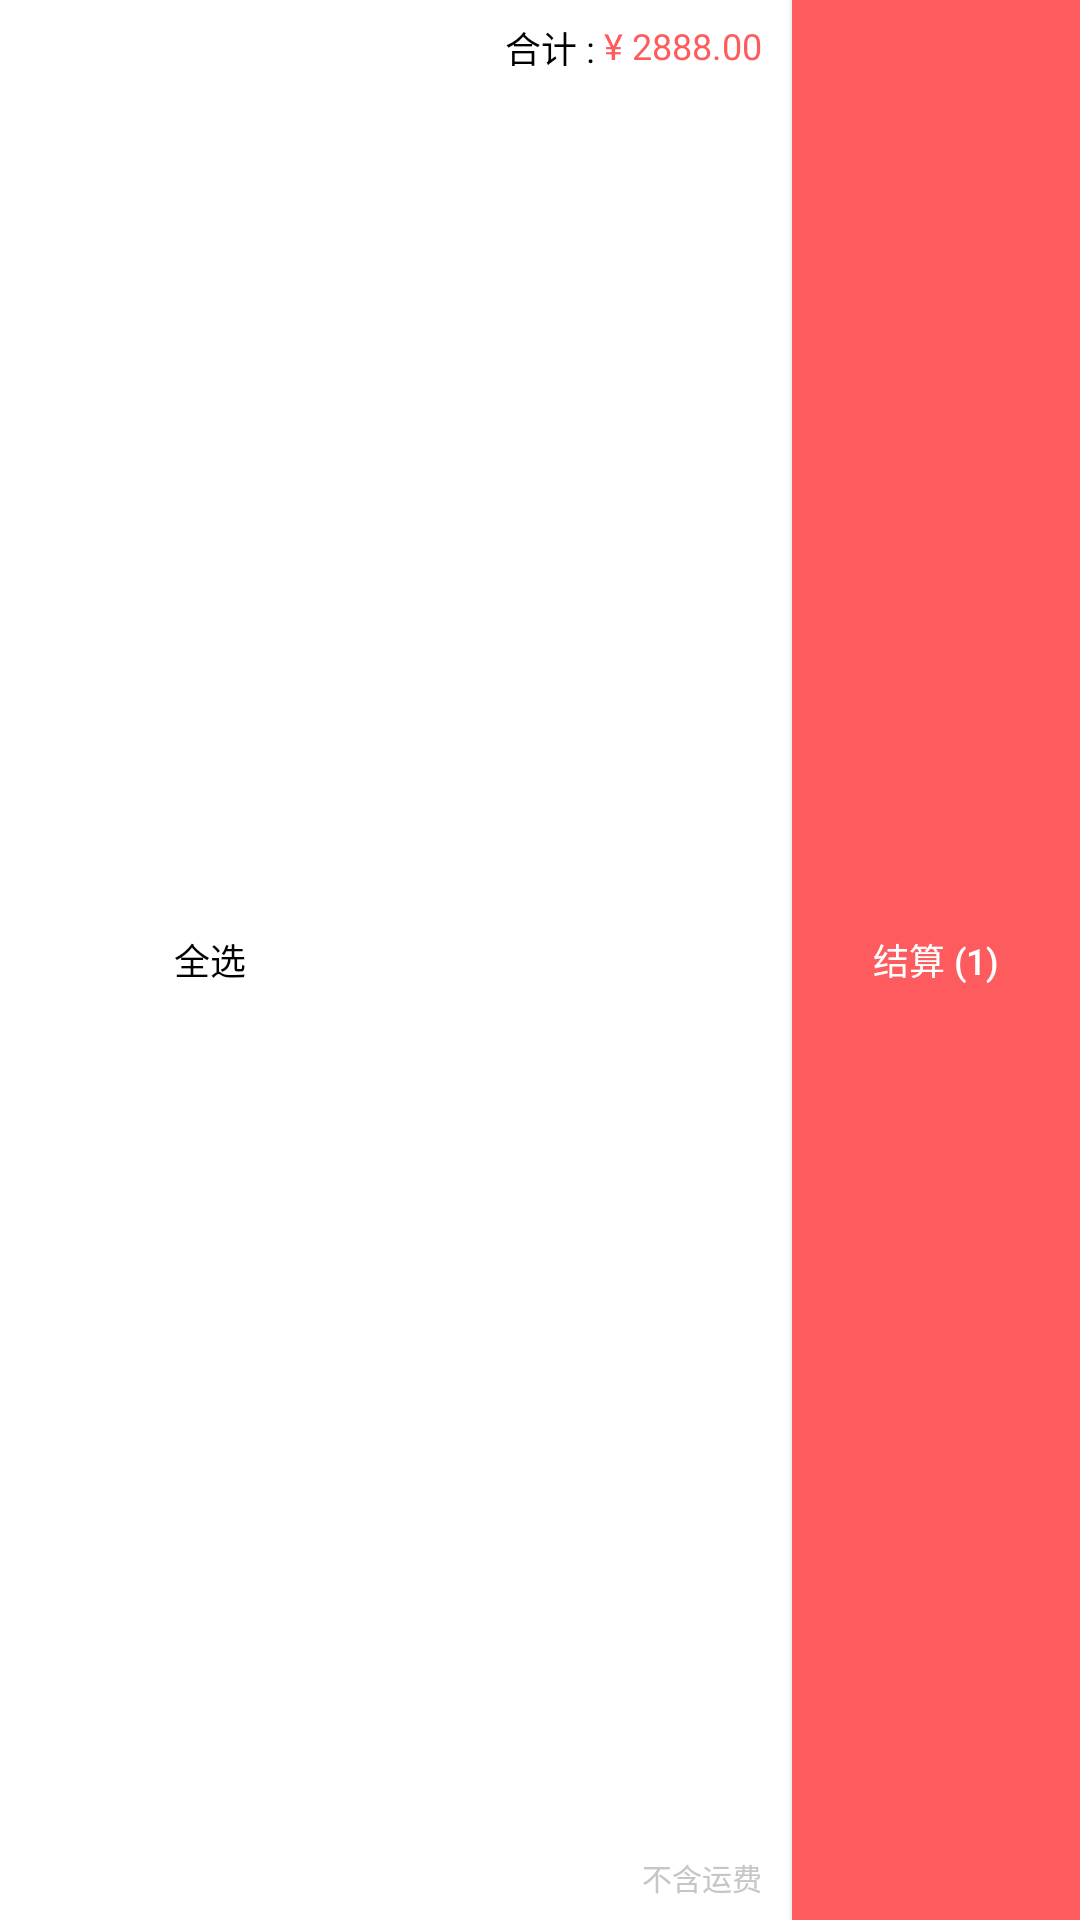

Produce the Android XML layout that renders to this screen, including the resource entries it uses.
<!-- AndroidManifest.xml: application theme AppTheme -->
<!-- res/layout/cart_clearing.xml -->
<?xml version="1.0" encoding="utf-8"?>
<RelativeLayout xmlns:android="http://schemas.android.com/apk/res/android"
    xmlns:tools="http://schemas.android.com/tools"
    android:layout_width="match_parent"
    android:layout_height="43dp"
    android:background="@color/white"
    android:layout_alignParentBottom="true"
    tools:showIn="@layout/cart_fragment">

    <CheckBox
        android:id="@+id/cartFragment_cb_allPick"
        android:layout_width="wrap_content"
        android:layout_height="wrap_content"
        android:layout_alignParentLeft="true"
        android:layout_alignParentStart="true"
        android:layout_centerVertical="true"
        android:text="全选"
        android:textColor="@color/black"
        android:textSize="12sp"
        android:layout_marginLeft="26dp"/>

    <Button
        android:id="@+id/cartFragment_bt_freight"
        android:layout_width="96dp"
        android:layout_height="match_parent"
        android:layout_alignParentRight="true"
        android:background="@color/main_bt_text_selected"
        android:text="结算 (1)"
        android:textSize="12sp"
        android:textColor="@color/white" />


    <RelativeLayout
        android:layout_width="match_parent"
        android:layout_height="match_parent"
        android:layout_toLeftOf="@id/cartFragment_bt_freight"
        android:layout_toRightOf="@id/cartFragment_cb_allPick">


        <TextView
            android:id="@+id/cartFragment_tv_totalPrice"
            android:layout_width="wrap_content"
            android:layout_height="wrap_content"
            android:layout_alignParentRight="true"
            android:layout_marginRight="10dp"
            android:layout_marginTop="7dp"
            android:text="¥ 2888.00"
            android:textColor="@color/main_bt_text_selected"
            android:textSize="12sp" />

        <TextView
            android:id="@+id/cartFragment_tv_total"
            android:layout_width="wrap_content"
            android:layout_height="wrap_content"
            android:layout_marginTop="7dp"
            android:layout_toLeftOf="@+id/cartFragment_tv_totalPrice"
            android:text="合计 : "
            android:textColor="@color/black"
            android:textSize="12sp"

            />

        <TextView
            android:layout_width="wrap_content"
            android:layout_height="wrap_content"
            android:layout_alignParentBottom="true"
            android:layout_alignParentRight="true"
            android:layout_marginBottom="7dp"
            android:layout_marginRight="10dp"
            android:text="不含运费"
            android:textColor="@color/cart_noFreight"
            android:textSize="10sp" />


    </RelativeLayout>


</RelativeLayout>
<!-- res/layout/cart_fragment.xml (included above) -->
<?xml version="1.0" encoding="utf-8"?>
<RelativeLayout xmlns:android="http://schemas.android.com/apk/res/android"
    android:layout_width="match_parent"
    android:layout_height="match_parent"
    android:baselineAligned="false"
    android:orientation="vertical">

    <include
        android:id="@+id/cart_nocollect"
        layout="@layout/cart_nocollect" />






    <include
        android:id="@+id/cart_freight"
        layout="@layout/cart_clearing" />


    <android.support.v7.widget.RecyclerView
        android:id="@+id/cartFragment_rv_collectItem"
        android:layout_width="match_parent"
        android:layout_height="match_parent"
        android:layout_below="@id/cart_nocollect"
        android:layout_above="@id/cart_freight"/>

</RelativeLayout>
<!-- res/layout/cart_nocollect.xml (included above) -->
<?xml version="1.0" encoding="utf-8"?>
<RelativeLayout xmlns:android="http://schemas.android.com/apk/res/android"
    xmlns:tools="http://schemas.android.com/tools"
    android:layout_width="match_parent"
    android:layout_height="48dp"
    android:background="@color/white"
    tools:showIn="@layout/cart_fragment">

    <ImageView
        android:id="@+id/cartFragment_iv_cart"
        android:layout_width="wrap_content"
        android:layout_height="24dp"
        android:layout_centerVertical="true"
        android:layout_marginLeft="19dp"
        android:src="@mipmap/cart" />

    <TextView
        android:id="@+id/cartFragment_tv_text"
        android:layout_width="wrap_content"
        android:layout_height="wrap_content"
        android:layout_centerVertical="true"
        android:layout_marginLeft="14dp"
        android:layout_toRightOf="@id/cartFragment_iv_cart"
        android:text="购物车还空空如也, 您可以"
        android:textColor="@color/main_bt_text"
        android:textSize="12sp" />


    <Button
        android:id="@+id/cartFragment_bt_seeCollect"
        android:layout_width="58dp"
        android:layout_height="24dp"
        android:layout_alignParentRight="true"
        android:layout_centerVertical="true"
        android:layout_marginRight="19dp"
        android:background="@null"
        android:text="看看收藏"
        android:textColor="@color/black"
        android:textSize="12sp" />

    <Button
        android:id="@+id/cartFragment_bt_secondsKill"
        android:layout_width="58dp"
        android:layout_height="24dp"
        android:layout_centerVertical="true"
        android:layout_marginRight="17dp"
        android:layout_toLeftOf="@id/cartFragment_bt_seeCollect"
        android:background="@null"
        android:text="疯狂秒杀"
        android:textColor="@color/black"
        android:textSize="12sp" />

</RelativeLayout>
<!-- resources referenced by this layout -->
<resources>
  <color name="black">#000000</color>
  <color name="cart_noFreight">#C6C6C6</color>
  <color name="main_bt_text">#6C6C6C</color>
  <color name="main_bt_text_selected">#FD5B5D</color>
  <color name="white">#FFFFFF</color>
  <!-- mipmap cart: png bitmap (mipmap-hdpi, 1552 bytes) -->
  <style name="AppTheme" parent="AppTheme.Base">
  
      </style>
  <style name="AppTheme.Base" parent="Theme.AppCompat">
          
          <item name="android:windowActionBar">false</item>
          
          <item name="colorPrimary">@color/colorPrimary</item>
          <item name="colorPrimaryDark">@color/colorPrimaryDark</item>
          <item name="colorAccent">@color/colorAccent</item>
  
      </style>
  <color name="colorPrimary">#3F51B5</color>
  <color name="colorPrimaryDark">#303F9F</color>
  <color name="colorAccent">#FF4081</color>
</resources>
